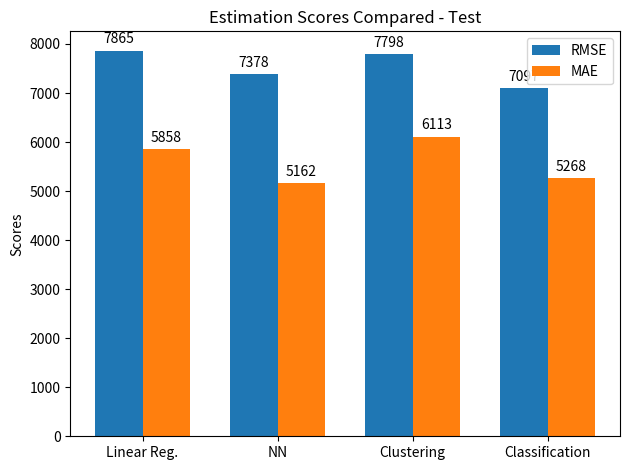

The matplotlib source for this figure:
import matplotlib.pyplot as plt
import numpy as np

labels = ['Linear Reg.','NN','Clustering','Classification']
x = np.arange(len(labels))
train_rmse = [9186, 9616, 5443, 8014]
test_rmse = [7865, 7378, 7798, 7097]
train_mae = [5871, 6207, 5256, 5910]
test_mae = [5858, 5162, 6113, 5268]

x = np.arange(len(labels))  # the label locations
width = 0.35  # the width of the bars

fig, ax = plt.subplots()
#rects1 = ax.bar(x - width/2, train_rmse, width, label='RMSE')
#rects2 = ax.bar(x + width/2, train_mae, width, label='MAE')
rects1 = ax.bar(x - width/2, test_rmse, width, label='RMSE')
rects2 = ax.bar(x + width/2, test_mae, width, label='MAE')

# Add some text for labels, title and custom x-axis tick labels, etc.
ax.set_ylabel('Scores')
#ax.set_title('Estimation Scores Compared - Train')
ax.set_title('Estimation Scores Compared - Test')
ax.set_xticks(x)
ax.set_xticklabels(labels)
ax.legend()


def autolabel(rects):
    """Attach a text label above each bar in *rects*, displaying its height."""
    for rect in rects:
        height = rect.get_height()
        ax.annotate('{}'.format(height),
                    xy=(rect.get_x() + rect.get_width() / 2, height),
                    xytext=(0, 3),  # 3 points vertical offset
                    textcoords="offset points",
                    ha='center', va='bottom')


autolabel(rects1)
autolabel(rects2)

fig.tight_layout()

plt.show()